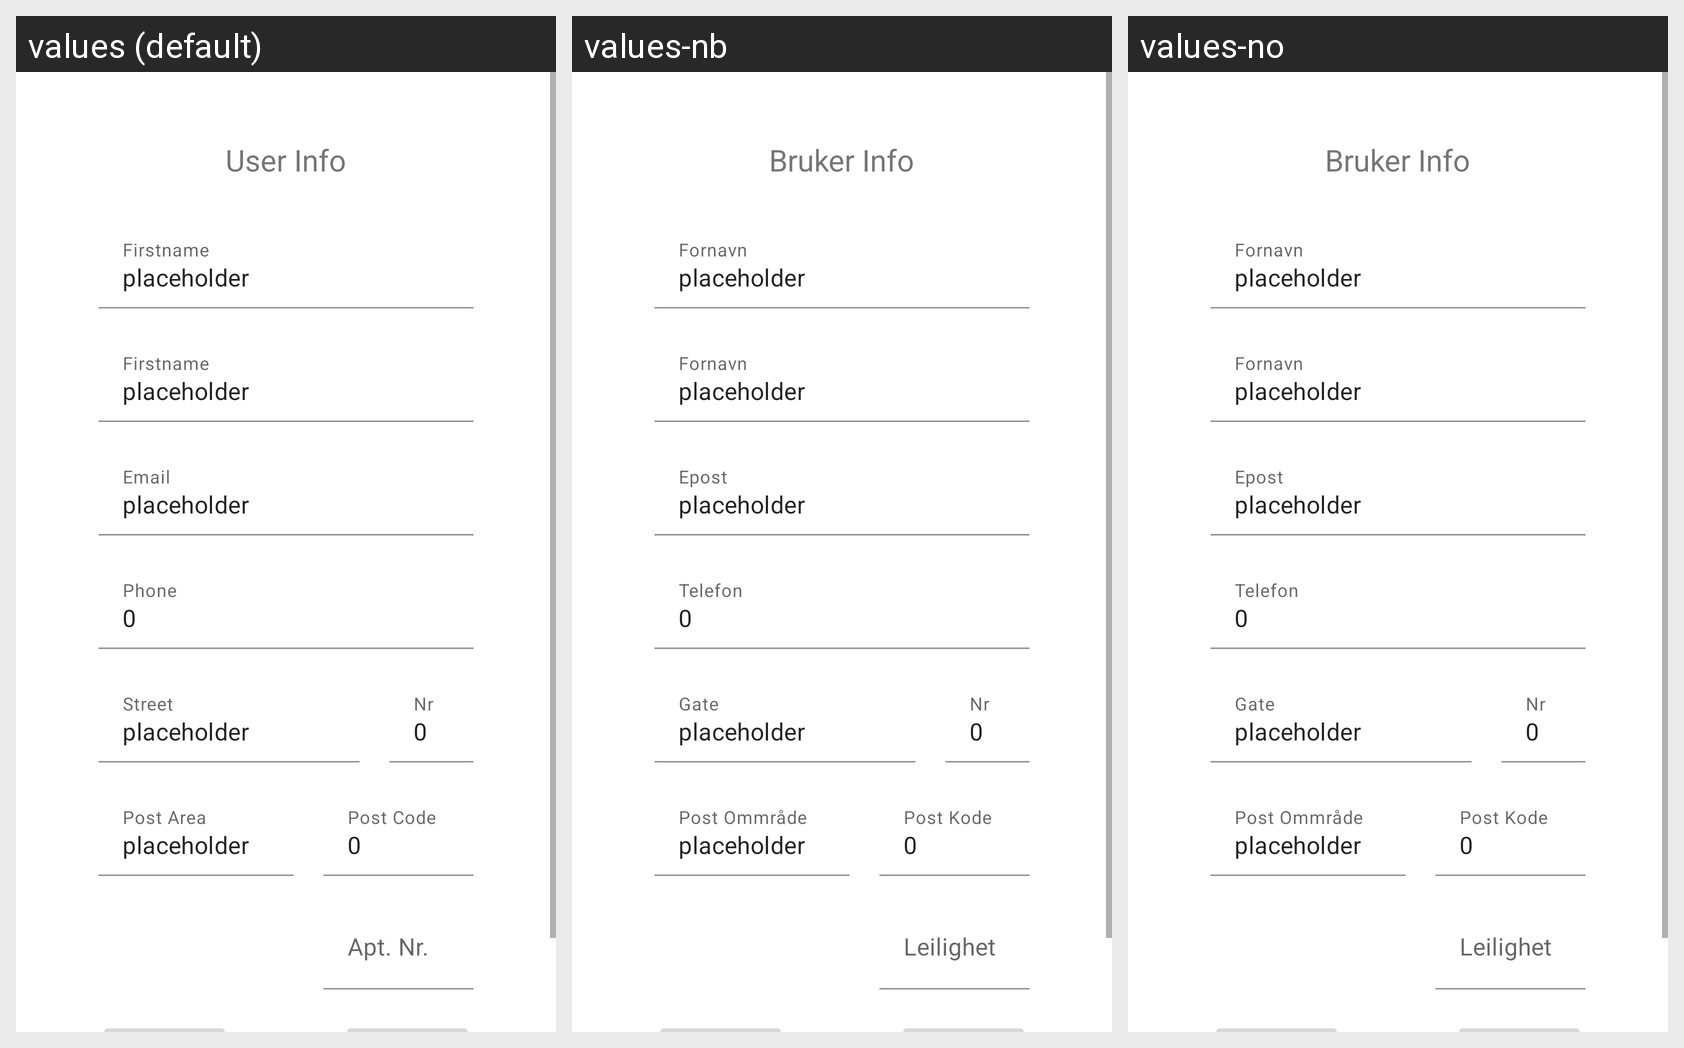

The Android screen above is rendered under several locales of the same app. Produce the string resources it draws, with the default and per-locale values.
Android screen res/layout/fragment_settings.xml rendered under 3 locales, left to right: values (default), values-nb, values-no. Device: Nexus 5 (rendered at 1080×1920; each locale shown at half size, 540×960, under a caption strip naming it); theme Theme.CrmWebAppAndroid.
Strings drawn on this screen, with the default value and each locale's value (text and hints the layout hard-codes, and strings that could not be matched under every locale, appear in the picture but are not listed):

userInfo
  values: User Info
  values-nb: Bruker Info
  values-no: Bruker Info

hintFirstName
  values: Firstname
  values-nb: Fornavn
  values-no: Fornavn

placeholderText
  values: placeholder
  values-nb: placeholder
  values-no: placeholder

hintEmail
  values: Email
  values-nb: Epost
  values-no: Epost

hintPhone
  values: Phone
  values-nb: Telefon
  values-no: Telefon

placeholderValue
  values: 0
  values-nb: 0
  values-no: 0

hintStreet
  values: Street
  values-nb: Gate
  values-no: Gate

hintStreetnumber
  values: Nr
  values-nb: Nr
  values-no: Nr

hintpostarea
  values: Post Area
  values-nb: Post Ommråde
  values-no: Post Ommråde

hintPostCode
  values: Post Code
  values-nb: Post Kode
  values-no: Post Kode

hintApartment
  values: Apt. Nr.
  values-nb: Leilighet
  values-no: Leilighet
